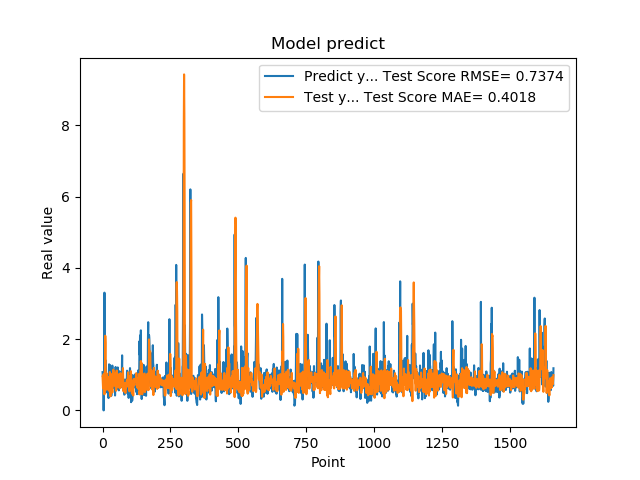

The table this chart was drawn from, first rows:
1.074290990829999792e+00, 9.483336080556326042e-01
9.521890282630000035e-01, 7.448687682255757947e-01
9.879170060160000766e-01, 6.131739936475518737e-01
1.011654973029999960e+00, 8.927543253235860066e-01
0.000000000000000000e+00, 1.016516715766204504e+00
7.643579840659999736e-01, 8.038171944949284997e-01
7.788103222849999119e-01, 8.980196227265963005e-01
3.306220054629999794e+00, 4.520875114635971581e-01
1.055441975589999970e+00, 1.066884772825944294e+00
7.543110251430000801e-01, 1.159960905591780334e+00
7.915459871289999283e-01, 2.096812413344681048e+00
1.409499049189999909e+00, 1.896338118901629732e+00
8.875439763070001042e-01, 5.913109794092902272e-01
6.401469707490000660e-01, 5.871986972782583525e-01
5.082880258560000808e-01, 1.045319001331649567e+00
8.640019893649999450e-01, 1.034802037637395866e+00
5.725920200349999822e-01, 6.425433936976312488e-01
8.469420075419999971e-01, 5.855933723261865786e-01
9.181020259860001032e-01, 7.461198921083408431e-01
7.976629734039999420e-01, 7.348442333711598939e-01
9.608020186419998776e-01, 7.357334360649945282e-01
9.555831551549999192e-01, 9.145630578656919196e-01
3.470349907879999862e-01, 8.857972935767588485e-01
9.546210169789999256e-01, 8.342057903760630166e-01
1.293938040730000072e+00, 9.406358689732741141e-01
5.251880288119999962e-01, 5.397772935315441334e-01
4.773890078070000542e-01, 5.881477138903482560e-01
1.275226235389999907e+00, 1.077871648472212618e+00
8.723750114439999814e-01, 7.721847899397286108e-01
8.355640172959999390e-01, 3.938382304909969212e-01
7.321749925609999377e-01, 8.759508696448836673e-01
7.640249729160000225e-01, 1.024394643093823110e+00
4.072830080990000323e-01, 7.964727622254224038e-01
4.752210080619999610e-01, 7.687801607907263080e-01
8.781340122220000488e-01, 7.395258719855830609e-01
7.414129972460000717e-01, 6.073348287964934755e-01
1.258002042770000051e+00, 5.019631513833936465e-01
1.069700956339999953e+00, 7.110280082881131891e-01
7.274609804150000691e-01, 7.033772278624929042e-01
7.892770171170000459e-01, 9.425236665337992648e-01
6.237750053410000550e-01, 1.144337826828761839e+00
6.914690136910000007e-01, 7.998519256238377784e-01
8.557710051540000640e-01, 7.590718855639372320e-01
7.093830108640000187e-01, 7.397583234574300892e-01
1.014547944070000041e+00, 6.928570411039409738e-01
1.115731000900000103e+00, 8.111650663660201488e-01
4.182830154900000208e-01, 7.455228139096912177e-01
1.002280950550000105e+00, 8.069735774996608102e-01
1.218860983849999968e+00, 1.040464364287497112e+00
1.143296003339999922e+00, 6.203140610408121036e-01
6.528189778330000248e-01, 5.530292891907609976e-01
6.746559739110000731e-01, 1.003485906378236647e+00
6.009536385540000802e-01, 1.119707218569229612e+00
6.694570183749999348e-01, 7.847635066847421514e-01
6.538079977039999990e-01, 6.468362313459049551e-01
7.814120054240000224e-01, 6.759930543824583804e-01
1.206303954120000022e+00, 6.857961672712747925e-01
8.469259738919999725e-01, 6.688140564562953250e-01
8.286409974099999687e-01, 6.783589509723809696e-01
6.482390165329999787e-01, 1.006998029516579685e+00
5.623700022700000023e-01, 1.013679971325645024e+00
... 1,599 more rows
